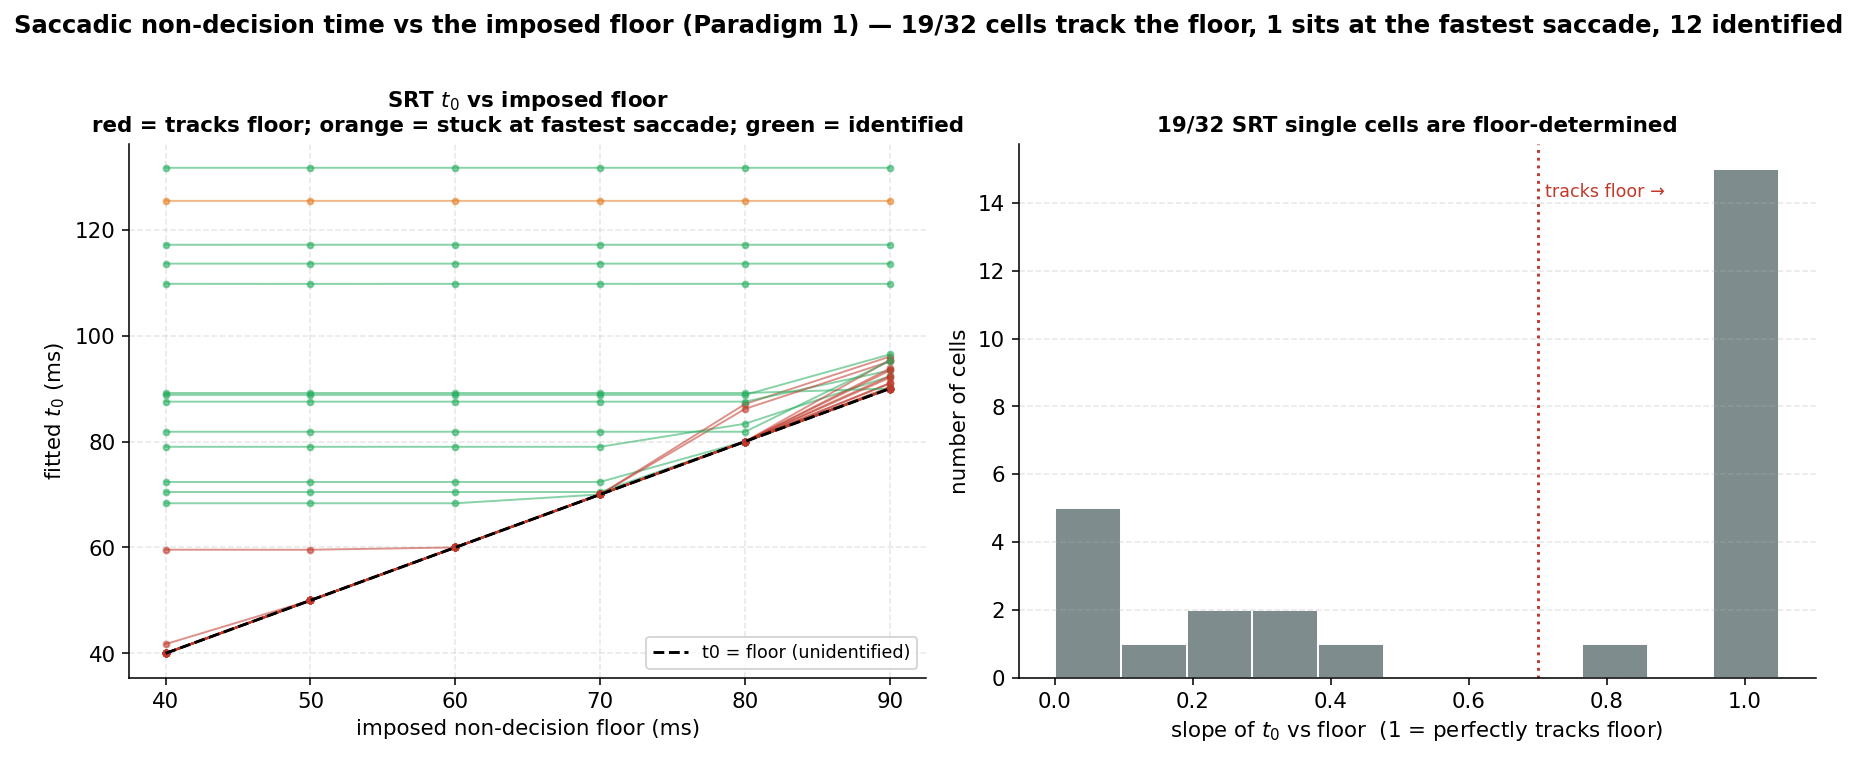

The data file committed next to this chart (first rows):
pid, spd, n, min_srt_ms, slope, tracks_floor, ceiling_bound, eligible, t0_at_40, t0_at_50, t0_at_60, t0_at_70, t0_at_80, t0_at_90
CMT001, 0, 80, 139.0, -0.0, False, False, True, 109.8, 109.8, 109.8, 109.8, 109.8, 109.8
CMT0011, 0, 109, 100.0, 1.0, True, False, True, 40.0, 50.0, 60.0, 70.0, 80.0, 90.0
CMT0012, 0, 96, 85.0, 0.416, False, False, False, 68.3, 68.3, 68.3, 70.0, 80.0, 90.1
CMT0014, 0, 99, 80.5, 0.228, False, False, False, 79.0, 79.0, 79.0, 79.0, 83.4, 92.3
CMT0015, 0, 114, 127.0, -0.0, False, True, True, 125.4, 125.4, 125.4, 125.4, 125.4, 125.4
CMT0016, 0, 109, 84.0, 1.014, True, False, False, 40.0, 50.0, 60.0, 70.0, 80.0, 91.0
CMT002, 0, 116, 126.0, 0.0, False, False, True, 113.6, 113.6, 113.6, 113.6, 113.6, 113.6
CMT005, 0, 108, 132.0, 0.0, False, False, True, 117.2, 117.2, 117.2, 117.2, 117.2, 117.2
CMT007, 0, 109, 84.0, 1.004, True, False, False, 40.0, 50.0, 60.0, 70.0, 80.0, 90.3
CMT008, 0, 110, 93.0, 0.975, True, False, True, 41.7, 50.0, 60.0, 70.0, 80.0, 90.0
CMT009, 0, 109, 81.0, 1.015, True, False, False, 40.0, 50.0, 60.0, 70.0, 80.0, 91.0
CMT010, 0, 118, 102.0, 1.0, True, False, True, 40.0, 50.0, 60.0, 70.0, 80.0, 90.0
CMT001, 75, 90, 132.0, 0.317, False, False, True, 72.4, 72.4, 72.4, 72.4, 80.0, 90.0
CMT0011, 75, 99, 81.0, 1.147, True, False, False, 40.0, 50.0, 60.0, 70.0, 87.1, 96.0
CMT0012, 75, 91, 93.5, 0.361, False, False, True, 70.5, 70.5, 70.5, 70.5, 80.0, 90.0
CMT0014, 75, 107, 88.5, 0.084, False, False, False, 87.5, 87.5, 87.5, 87.5, 87.5, 93.4
CMT0015, 75, 114, 141.0, 0.0, False, False, True, 131.7, 131.7, 131.7, 131.7, 131.7, 131.7
CMT0016, 75, 109, 110.0, 1.0, True, False, True, 40.0, 50.0, 60.0, 70.0, 80.0, 90.0
CMT0017, 75, 117, 130.0, 1.0, True, False, True, 40.0, 50.0, 60.0, 70.0, 80.0, 90.0
CMT005, 75, 109, 82.0, 1.054, True, False, False, 40.0, 50.0, 60.0, 70.0, 80.0, 93.8
CMT009, 75, 112, 88.0, 1.034, True, False, False, 40.0, 50.0, 60.0, 70.0, 80.0, 92.4
CMT010, 75, 117, 90.0, 1.049, True, False, False, 40.0, 50.0, 60.0, 70.0, 80.0, 93.4
CMT001, 150, 79, 138.0, 0.012, False, False, True, 89.2, 89.2, 89.2, 89.2, 89.2, 90.0
CMT0011, 150, 104, 84.0, 1.077, True, False, False, 40.0, 50.0, 60.0, 70.0, 80.0, 95.4
CMT0014, 150, 111, 116.5, 1.0, True, False, True, 40.0, 50.0, 60.0, 70.0, 80.0, 90.0
CMT0015, 150, 115, 81.0, 0.765, True, False, False, 59.6, 59.6, 60.0, 70.0, 86.2, 95.1
CMT0016, 150, 117, 106.0, 1.0, True, False, True, 40.0, 50.0, 60.0, 70.0, 80.0, 90.0
CMT0017, 150, 113, 90.0, 0.109, False, False, False, 88.8, 88.8, 88.8, 88.8, 88.8, 96.4
CMT002, 150, 113, 127.0, 1.0, True, False, True, 40.0, 50.0, 60.0, 70.0, 80.0, 90.0
CMT005, 150, 110, 83.0, 0.191, False, False, False, 81.8, 81.8, 81.8, 81.8, 81.8, 95.2
CMT006, 150, 101, 90.0, 1.03, True, False, False, 40.0, 50.0, 60.0, 70.0, 80.0, 92.1
CMT009, 150, 110, 93.0, 1.0, True, False, True, 40.0, 50.0, 60.0, 70.0, 80.0, 90.0
